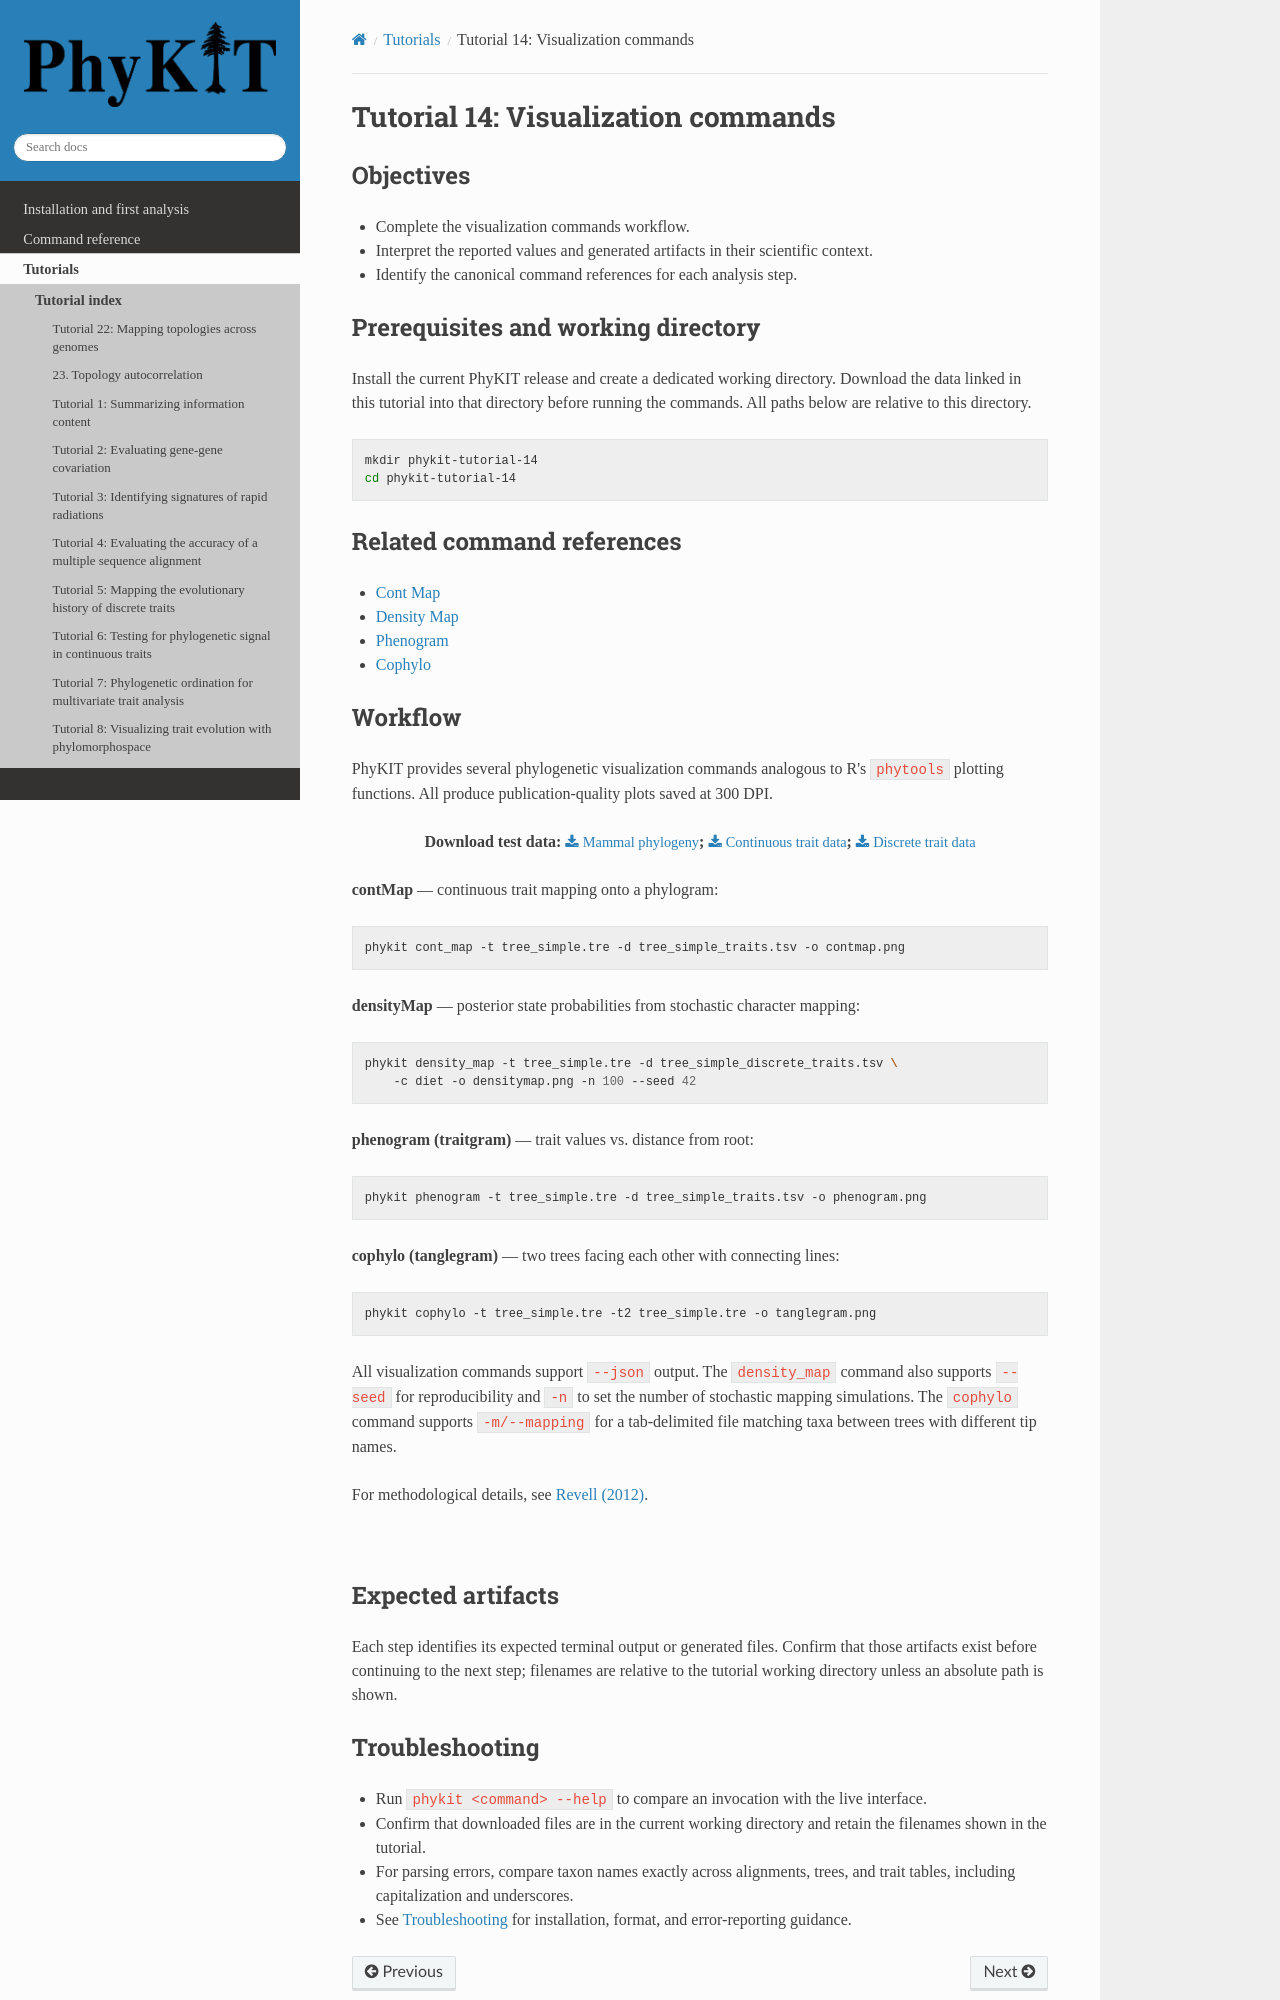

repository: JLSteenwyk/PhyKIT · page: tutorials/pages/14-visualization-commands.html · generator: sphinx

.. _tutorial-14:
.. _tutorial-visualization-commands:

Tutorial 14: Visualization commands
===================================

Objectives
----------

- Complete the visualization commands workflow.
- Interpret the reported values and generated artifacts in their scientific context.
- Identify the canonical command references for each analysis step.

Prerequisites and working directory
-----------------------------------

Install the current PhyKIT release and create a dedicated working directory.
Download the data linked in this tutorial into that directory before running
the commands. All paths below are relative to this directory.

.. code-block:: shell

   mkdir phykit-tutorial-14
   cd phykit-tutorial-14

Related command references
--------------------------

- :doc:`Cont Map </reference/commands/cont_map>`
- :doc:`Density Map </reference/commands/density_map>`
- :doc:`Phenogram </reference/commands/phenogram>`
- :doc:`Cophylo </reference/commands/cophylo>`

Workflow
--------

PhyKIT provides several phylogenetic visualization commands analogous to
R's ``phytools`` plotting functions. All produce publication-quality plots
saved at 300 DPI.

.. centered::
   Download test data:
   :download:`Mammal phylogeny </data/tree_simple.tre>`;
   :download:`Continuous trait data </data/tree_simple_traits.tsv>`;
   :download:`Discrete trait data </data/tree_simple_discrete_traits.tsv>`

**contMap** — continuous trait mapping onto a phylogram:

.. code-block:: shell

   phykit cont_map -t tree_simple.tre -d tree_simple_traits.tsv -o contmap.png

**densityMap** — posterior state probabilities from stochastic character mapping:

.. code-block:: shell

   phykit density_map -t tree_simple.tre -d tree_simple_discrete_traits.tsv \
       -c diet -o densitymap.png -n 100 --seed 42

**phenogram (traitgram)** — trait values vs. distance from root:

.. code-block:: shell

   phykit phenogram -t tree_simple.tre -d tree_simple_traits.tsv -o phenogram.png

**cophylo (tanglegram)** — two trees facing each other with connecting lines:

.. code-block:: shell

   phykit cophylo -t tree_simple.tre -t2 tree_simple.tre -o tanglegram.png

All visualization commands support ``--json`` output. The ``density_map`` command
also supports ``--seed`` for reproducibility and ``-n`` to set the number of
stochastic mapping simulations. The ``cophylo`` command supports ``-m/--mapping``
for a tab-delimited file matching taxa between trees with different tip names.

For methodological details, see
`Revell (2012) <https://doi.org/10.1111/j.2041-210X.2011.00169.x>`_.

|

Expected artifacts
------------------

Each step identifies its expected terminal output or generated files. Confirm
that those artifacts exist before continuing to the next step; filenames are
relative to the tutorial working directory unless an absolute path is shown.
